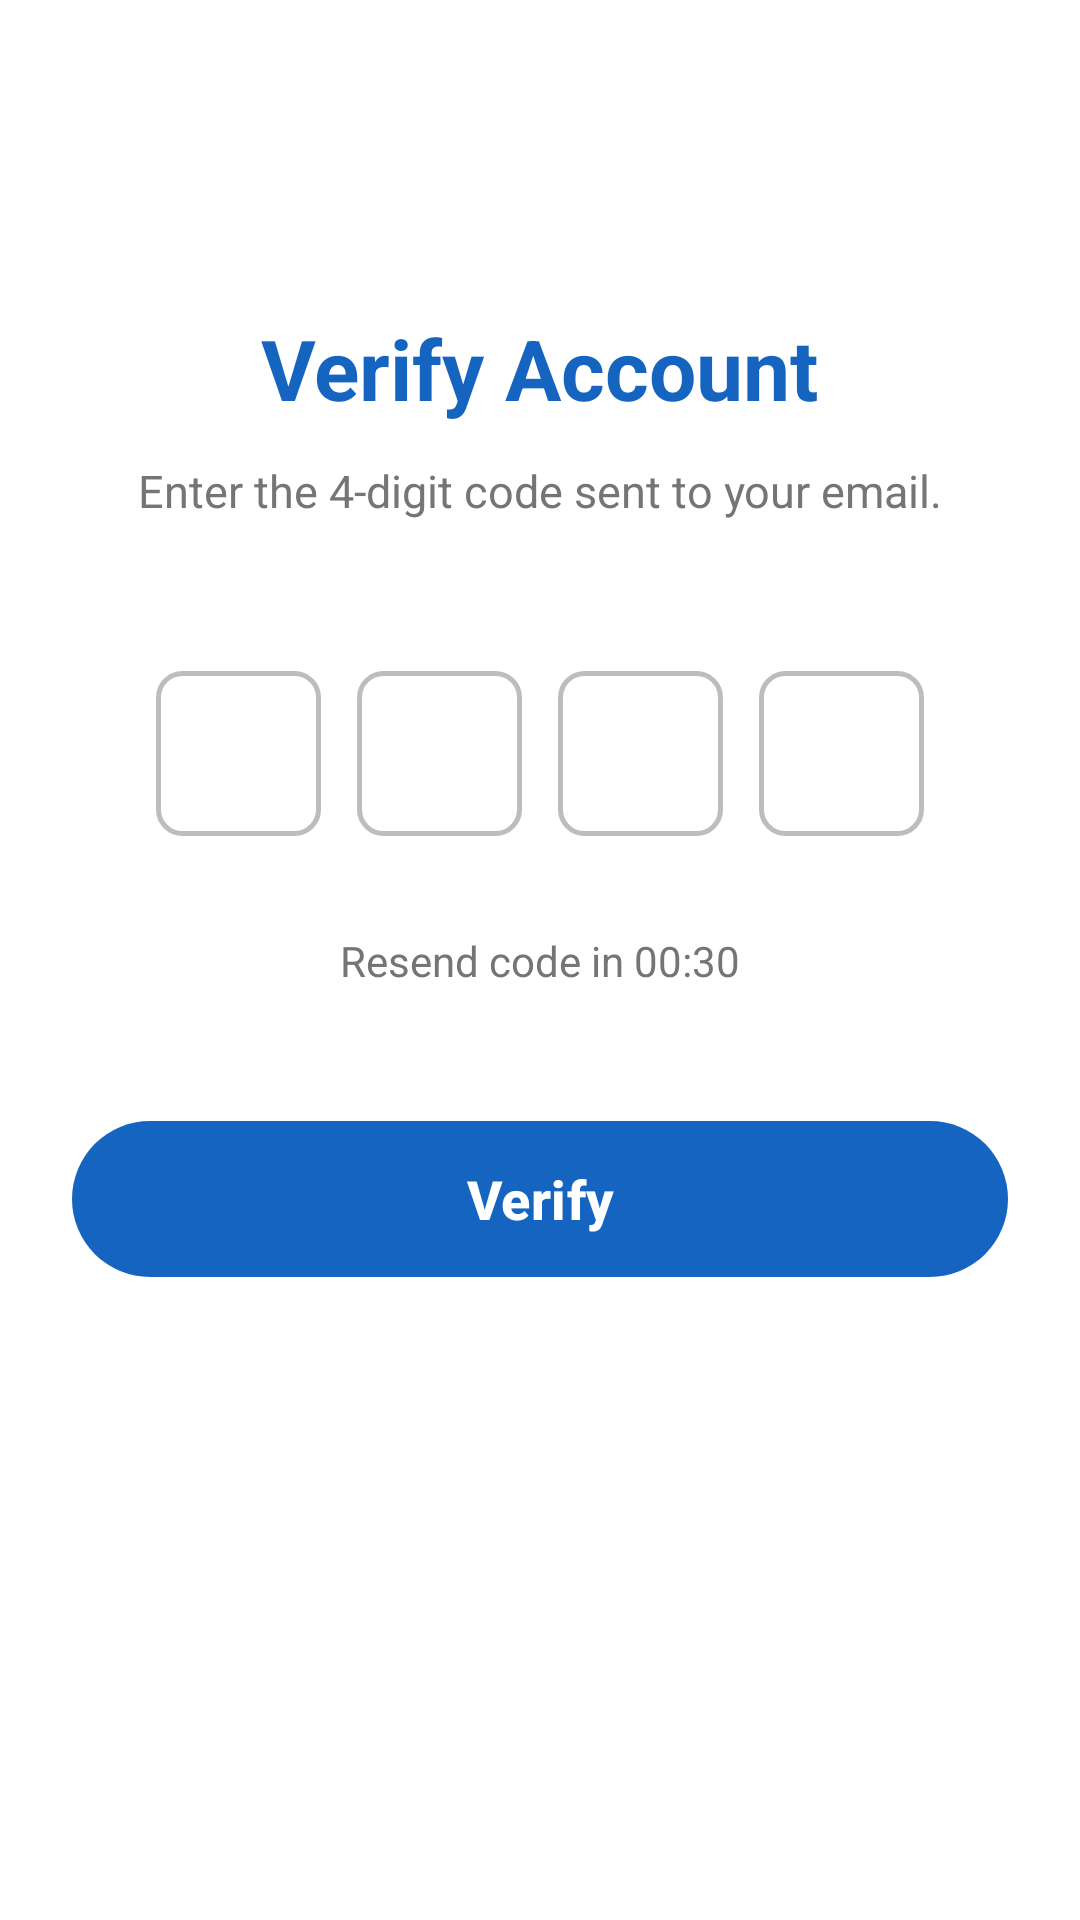

Layout XML and referenced resources for this Android screen:
<!-- AndroidManifest.xml: application theme Theme.Lostify -->
<!-- res/layout/activity_otp.xml -->
<?xml version="1.0" encoding="utf-8"?>
<ScrollView xmlns:android="http://schemas.android.com/apk/res/android"
    xmlns:app="http://schemas.android.com/apk/res-auto"
    xmlns:tools="http://schemas.android.com/tools"
    android:layout_width="match_parent"
    android:layout_height="match_parent"
    android:background="#FFFFFF"
    android:fillViewport="true">

    <androidx.constraintlayout.widget.ConstraintLayout
        android:layout_width="match_parent"
        android:layout_height="wrap_content"
        android:padding="24dp">

        <TextView
            android:id="@+id/tvVerifyTitle"
            android:layout_width="wrap_content"
            android:layout_height="wrap_content"
            android:layout_marginTop="80dp"
            android:text="Verify Account"
            android:textColor="#1565C0"
            android:textSize="28sp"
            android:textStyle="bold"
            app:layout_constraintEnd_toEndOf="parent"
            app:layout_constraintStart_toStartOf="parent"
            app:layout_constraintTop_toTopOf="parent" />
        <TextView
            android:id="@+id/tvVerifySubtitle"
            android:layout_width="wrap_content"
            android:layout_height="wrap_content"
            android:layout_marginTop="12dp"
            android:gravity="center"
            android:text="Enter the 4-digit code sent to your email."
            android:textColor="#757575"
            android:textSize="15sp"
            app:layout_constraintEnd_toEndOf="parent"
            app:layout_constraintStart_toStartOf="parent"
            app:layout_constraintTop_toBottomOf="@+id/tvVerifyTitle" />

        <LinearLayout
            android:id="@+id/otpContainer"
            android:layout_width="match_parent"
            android:layout_height="wrap_content"
            android:layout_marginTop="50dp"
            android:gravity="center"
            android:orientation="horizontal"
            app:layout_constraintTop_toBottomOf="@+id/tvVerifySubtitle">

            <EditText
                android:id="@+id/otp1"
                android:layout_width="55dp"
                android:layout_height="55dp"
                android:layout_marginEnd="12dp"
                android:background="@drawable/bg_otp_box"
                android:gravity="center"
                android:inputType="number"
                android:maxLength="1"
                android:textColor="#000000"
                android:textSize="24sp"
                android:textStyle="bold"
                tools:ignore="LabelFor" />

            <EditText
                android:id="@+id/otp2"
                android:layout_width="55dp"
                android:layout_height="55dp"
                android:layout_marginEnd="12dp"
                android:background="@drawable/bg_otp_box"
                android:gravity="center"
                android:inputType="number"
                android:maxLength="1"
                android:textColor="#000000"
                android:textSize="24sp"
                android:textStyle="bold"
                tools:ignore="LabelFor" />

            <EditText
                android:id="@+id/otp3"
                android:layout_width="55dp"
                android:layout_height="55dp"
                android:layout_marginEnd="12dp"
                android:background="@drawable/bg_otp_box"
                android:gravity="center"
                android:inputType="number"
                android:maxLength="1"
                android:textColor="#000000"
                android:textSize="24sp"
                android:textStyle="bold"
                tools:ignore="LabelFor" />

            <EditText
                android:id="@+id/otp4"
                android:layout_width="55dp"
                android:layout_height="55dp"
                android:background="@drawable/bg_otp_box"
                android:gravity="center"
                android:inputType="number"
                android:maxLength="1"
                android:textColor="#000000"
                android:textSize="24sp"
                android:textStyle="bold"
                tools:ignore="LabelFor" />
        </LinearLayout>

        <TextView
            android:id="@+id/tvResend"
            android:layout_width="wrap_content"
            android:layout_height="wrap_content"
            android:layout_marginTop="32dp"
            android:text="Resend code in 00:30"
            android:textColor="#757575"
            android:textSize="14sp"
            app:layout_constraintEnd_toEndOf="parent"
            app:layout_constraintStart_toStartOf="parent"
            app:layout_constraintTop_toBottomOf="@+id/otpContainer" />

        <com.google.android.material.button.MaterialButton
            android:id="@+id/btnVerifyOTP"
            android:layout_width="match_parent"
            android:layout_height="60dp"
            android:layout_marginTop="40dp"
            android:text="Verify"
            android:textAllCaps="false"
            android:textSize="18sp"
            android:textStyle="bold"
            app:backgroundTint="#1565C0"
            app:cornerRadius="30dp"
            app:layout_constraintTop_toBottomOf="@+id/tvResend" />

    </androidx.constraintlayout.widget.ConstraintLayout>
</ScrollView>
<!-- resources referenced by this layout -->
<resources>
  <!-- drawable bg_otp_box (drawable) -->
  <?xml version="1.0" encoding="utf-8"?>
  <shape xmlns:android="http://schemas.android.com/apk/res/android"
      android:shape="rectangle">
      <solid android:color="#FFFFFF" />
      <stroke
          android:width="1.5dp"
          android:color="#BDBDBD" />
      <corners android:radius="8dp" />
  </shape>
  <style name="Theme.Lostify" parent="Base.Theme.Lostify" />
  <style name="Base.Theme.Lostify" parent="Theme.Material3.Light.NoActionBar">
  
          <item name="android:statusBarColor">#1565C0</item>
          <item name="android:windowLightStatusBar">false</item>
          <item name="android:navigationBarColor">#FFFFFF</item>
          <item name="android:windowLightNavigationBar" tools:targetApi="o_mr1">true</item>
  
          <item name="colorPrimary">#1565C0</item>
          <item name="colorOnPrimary">#FFFFFF</item>
          <item name="colorSecondaryContainer">#E3F2FD</item>
          <item name="colorOnSecondaryContainer">#1565C0</item>
  
          <item name="android:windowTranslucentStatus">false</item>
          <item name="android:windowDrawsSystemBarBackgrounds">true</item>
          <item name="android:windowContentOverlay">@null</item> <item name="android:datePickerDialogTheme">@style/MyDatePickerStyle</item>
          <item name="android:timePickerDialogTheme">@style/MyTimePickerStyle</item>
      </style>
  <style name="MyDatePickerStyle" parent="ThemeOverlay.Material3.MaterialCalendar">
          <item name="colorPrimary">#1565C0</item>
          <item name="colorOnPrimary">#FFFFFF</item>
          <item name="colorAccent">#1565C0</item>
      </style>
  <style name="MyTimePickerStyle" parent="ThemeOverlay.Material3.MaterialTimePicker">
          <item name="colorPrimary">#1565C0</item>
          <item name="colorOnPrimary">#FFFFFF</item>
          <item name="colorAccent">#1565C0</item>
      </style>
</resources>
